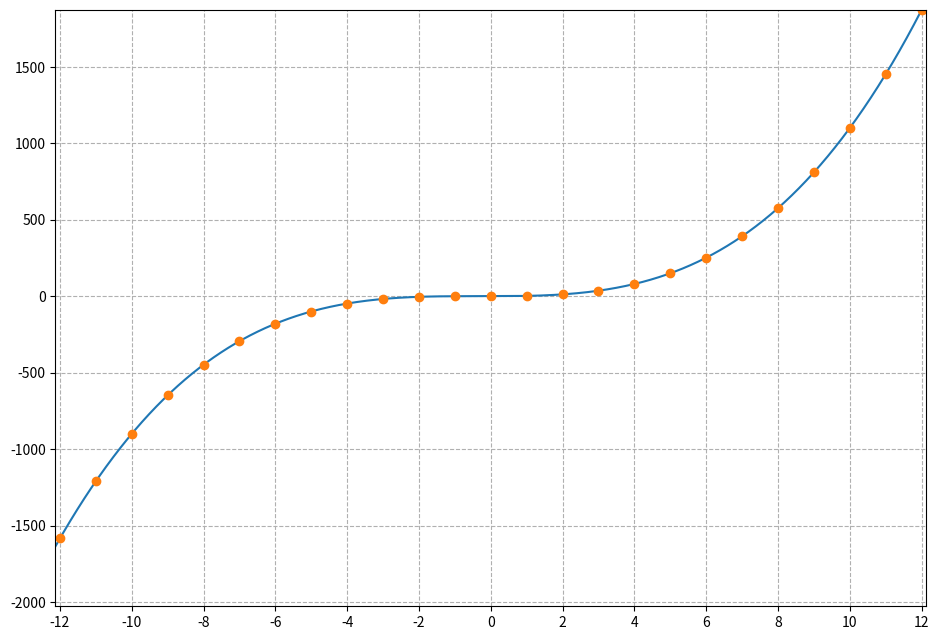

Generate this figure with matplotlib: (Note: this script raises an exception after producing the figure.)
import matplotlib.pyplot as plt
import numpy as np


def relation(a,b,funktion):
  i,t=1,set()
  while i<=b:
    if eval(funktion):
      t.add(i)
    i+=1
  return list(t)

def plot(a,what):
  alle_y,alle_x=[],[]
  for i in range(-(a+1),a+1):
    if what[0]==3 and i==0:
      i+=1
    if eval(what[1])==round(eval(what[1])):
          alle_x.append(i)
          alle_y.append(eval(what[1]))
  yunten = min(alle_y)-0.125
  yoben = max(alle_y)+0.125
  plt.figure(figsize=[9.5,6.5])
  plt.xticks(np.arange(-14, 14, step=2))
  i = np.arange(-12.125, 12.125, 0.01)
  s = eval(what[1])
  plt.plot(i,s)
  plt.plot(alle_x, alle_y,'o')
  plt.ylim(yunten,yoben)
  plt.xlim(-12.125,12.125)
  plt.grid(True, linestyle='--')
  plt.tight_layout()
  plt.savefig(pngfile,dpi=150,quality=95,transparent=True)
  return [alle_x,alle_y]

a=[[1,"i**3+i**2+1",r"x^3+x^2+1",r"$A=\mathbb{R},B=\mathbb{R}$",['','','','','*'],r"$A=\mathbb{Z},B=\mathbb{R}$",['','','*','',''],r"$A=\mathbb{R},B=\mathbb{Z}$",['*','','','','']],
  [2,"np.sqrt(abs(i))",r"\sqrt{|x|}",r"$A=\mathbb{R},B=\mathbb{R}^+_0$",['','','','*',''],r"$A=\mathbb{Z},B=\mathbb{R}^+$",['*','','','',''],r"$A=\mathbb{R}^+,B=\mathbb{R}^+$",['','','','','*']],
  [3,"i/abs(i)*np.sqrt(abs(i))",r"\frac{x}{|x|}\cdot \sqrt{|x|}",r"$A=\mathbb{R}\setminus\left\{0\right\},B=\mathbb{R}\setminus\left\{0\right\}$",['','','','','*'],r"$A=\mathbb{Z}\setminus\left\{0\right\},B=\mathbb{R}\setminus\left\{0\right\}$",['','','*','',''],r"$A=\mathbb{N},B=\mathbb{R}\setminus\left\{0\right\}$",['','','*','','']],
  [4,"np.floor(i)",r"f(x)=\lfloor x\rfloor$, i.e. the largest number $\leq x",r"$A=\mathbb{R},B=\mathbb{R}$",['','*','','',''],r"$A=\mathbb{R},B=\mathbb{Z}$",['','','','*',''],r"$A=\mathbb{N},B=\mathbb{Z}$",['','','*','','']]
  ]


for x in a:
  pngfile='plot-fkt-'+str(x[0])+'.png'
  plot(12,x)
  print(rf"""\begin{{cloze}}[points=6]{{Function Classes ({x[0]})}}
  \textbf{{Classes of Function}} \\ \\The following mapping is given: $f:A \to B$ with $x\mapsto {x[2]}$ for all $x\in A$.\\ Its graph is plotted below for values between $-12\leq x\leq 12$:\\  \includegraphics[width=10cm]{{{pngfile}}}  \\
  Use the graph to decide whether the mapping represents a function and to which class of functions it belongs depending on sets $A$ and $B$.\\
  \begin{{multi}}[single]
  \\ (a) For {x[3]} the mapping is \item {x[4][0]} no function \item {x[4][1]} a function \item {x[4][2]} an injection \item {x[4][3]} a surjection \item {x[4][4]} a bijection
  \end{{multi}}.\\
  \begin{{multi}}[single]
  (b) For {x[5]} \item {x[6][0]} the mapping is \item {x[6][1]} no function \item {x[6][2]} an injection \item {x[6][3]} a surjection \item {x[6][4]} a bijection
  \end{{multi}}.\\
  \begin{{multi}}[single]
  \\ (c) For {x[7]} the mapping is \item {x[8][0]} no function \item {x[8][1]} a function \item {x[8][2]} an injection \item {x[8][3]} a surjection \item {x[8][4]} a bijection
  \end{{multi}}.\\ \\
  \end{{cloze}} \newpage""")

